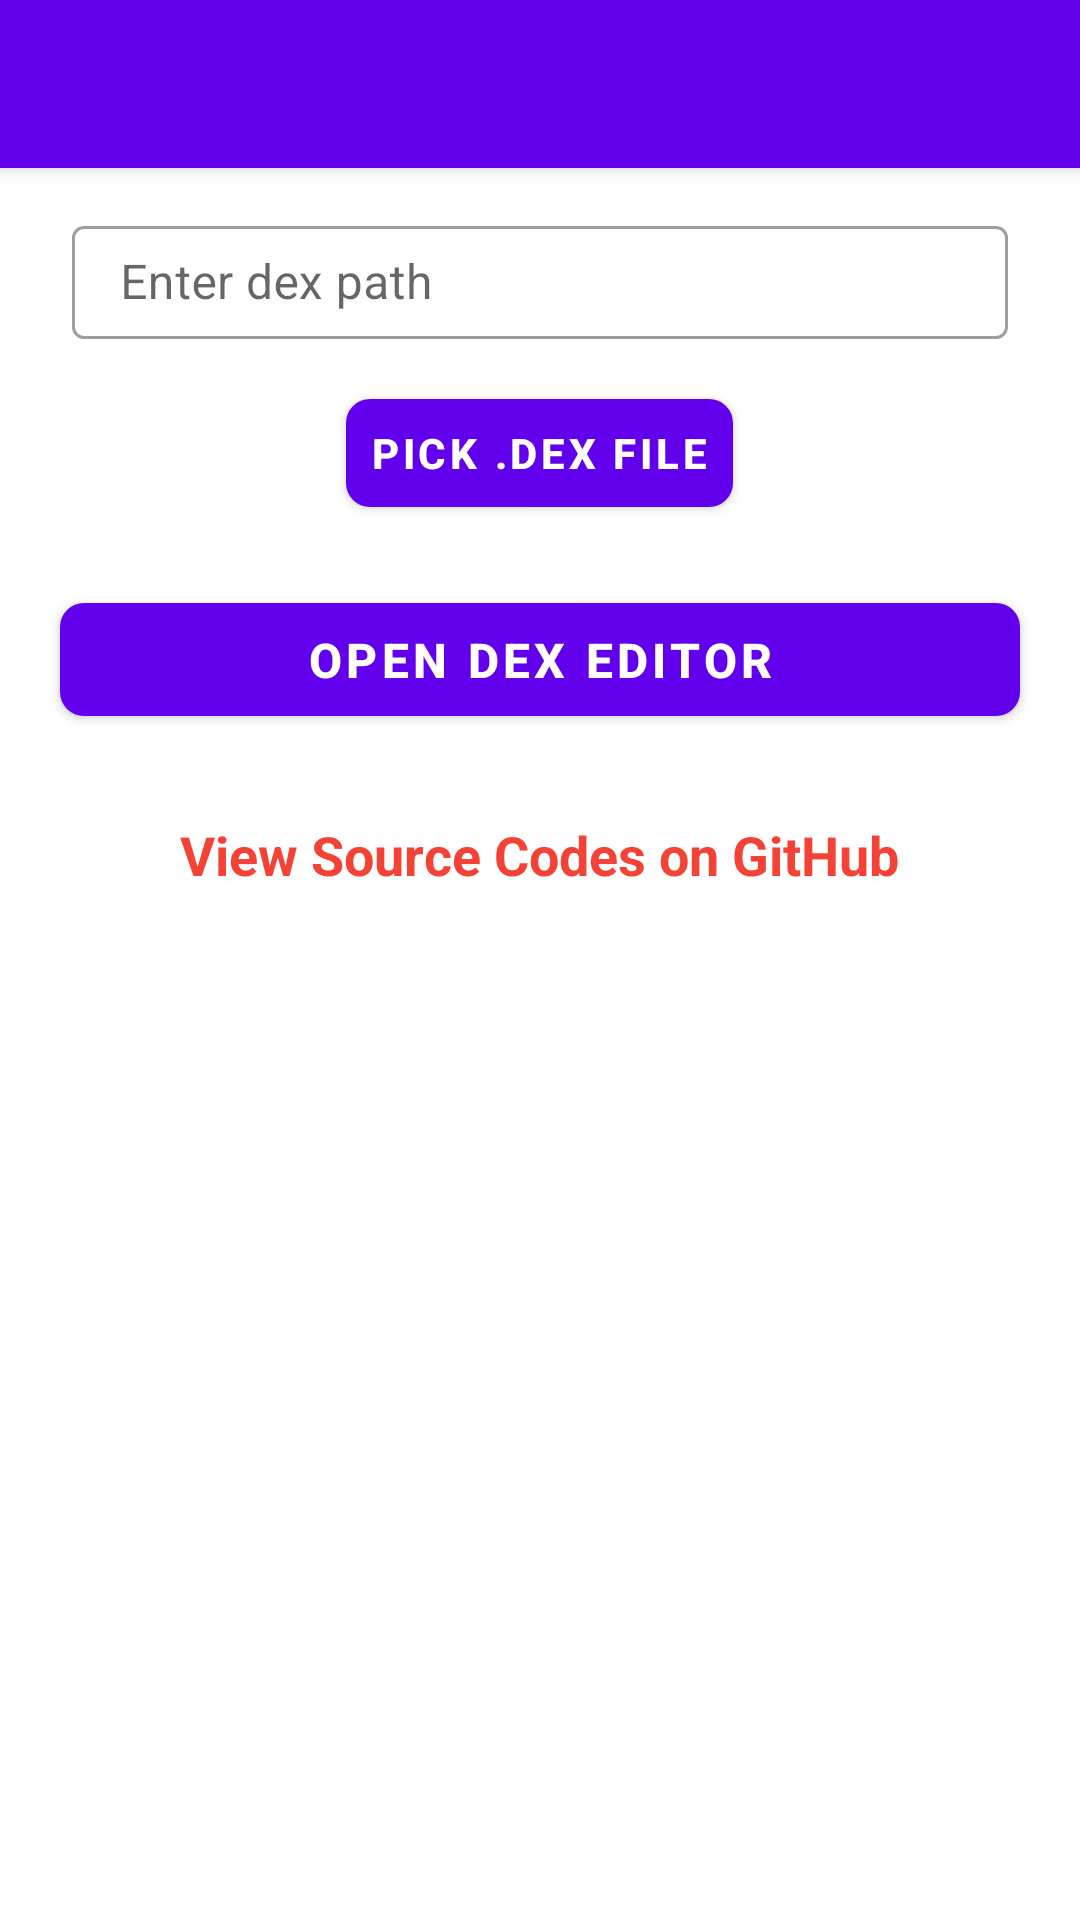

The Android layout XML behind this screen, and the referenced resources:
<!-- AndroidManifest.xml: application theme AppTheme -->
<!-- res/layout/main.xml -->
<?xml version="1.0" encoding="utf-8"?>

<androidx.coordinatorlayout.widget.CoordinatorLayout xmlns:android="http://schemas.android.com/apk/res/android"
    xmlns:app="http://schemas.android.com/apk/res-auto"
    android:id="@+id/_coordinator"
    android:layout_width="match_parent"
    android:layout_height="match_parent">
    <com.google.android.material.appbar.AppBarLayout
        android:theme="@style/AppTheme.AppBarOverlay"
        android:id="@+id/_app_bar"
        android:layout_width="match_parent"
        android:layout_height="wrap_content">
        <androidx.appcompat.widget.Toolbar
            android:id="@+id/_toolbar"
            android:background="?attr/colorPrimary"
            android:layout_width="match_parent"
            android:layout_height="?attr/actionBarSize"
            app:popupTheme="@style/AppTheme.PopupOverlay" />
    </com.google.android.material.appbar.AppBarLayout>
    <LinearLayout
        android:orientation="vertical"
        android:layout_width="match_parent"
        android:layout_height="match_parent"
        app:layout_behavior="@string/appbar_scrolling_view_behavior">
        <com.google.android.material.textfield.TextInputLayout
            android:orientation="vertical"
            android:id="@+id/textinput1"
            android:padding="4dp"
            android:layout_width="match_parent"
            android:layout_height="wrap_content"
            android:layout_marginLeft="20dp"
            android:layout_marginTop="10dp"
            android:layout_marginRight="20dp"
            android:layout_marginBottom="10dp"
            style="@style/Widget.MaterialComponents.TextInputLayout.OutlinedBox">
            <EditText
                android:textSize="16sp"
                android:textColor="#ff000000"
                android:textColorHint="#ff607d8b"
                android:layout_gravity="center_vertical"
                android:id="@+id/edit_path"
                android:padding="8dp"
                android:focusable="true"
                android:importantForAutofill="no"
                android:layout_width="match_parent"
                android:layout_height="wrap_content"
                android:inputType="text"
        android:hint="@string/enter_dex_path"
                android:imeOptions="actionDone" />
        </com.google.android.material.textfield.TextInputLayout>
        <com.google.android.material.button.MaterialButton
            android:textAppearance="@style/TextAppearance.MaterialComponents.Button"
            android:textSize="14sp"
            android:textStyle="bold"
            android:textColor="#ffffffff"
            android:gravity="center"
            android:layout_gravity="center"
            android:id="@+id/materialbutton1"
            android:padding="8dp"
            android:layout_width="wrap_content"
            android:layout_height="wrap_content"
        android:text="@string/pick_dex_file"
            app:backgroundTint="@color/colorPrimary"
            app:cornerRadius="8dp"
            style="@style/Widget.MaterialComponents.Button" />
        <com.google.android.material.button.MaterialButton
            android:textAppearance="@style/TextAppearance.MaterialComponents.Button"
            android:textSize="16sp"
            android:textStyle="bold"
            android:textColor="#ffffffff"
            android:gravity="center"
            android:id="@+id/open_dex"
            android:padding="8dp"
            android:layout_width="match_parent"
            android:layout_height="wrap_content"
            android:layout_margin="20dp"
        android:text="@string/open_dex_editor"
            app:backgroundTint="@color/colorPrimary"
            app:cornerRadius="8dp"
            style="@style/Widget.MaterialComponents.Button" />
        <TextView
            android:textSize="18sp"
            android:textStyle="bold"
            android:textColor="#fff44336"
            android:gravity="center"
            android:layout_gravity="center"
            android:id="@+id/textview1"
            android:padding="8dp"
            android:layout_width="wrap_content"
            android:layout_height="wrap_content"
        android:text="@string/view_source_codes_github" />
    </LinearLayout>
</androidx.coordinatorlayout.widget.CoordinatorLayout>
<!-- resources referenced by this layout -->
<resources>
  <string name="enter_dex_path">Enter dex path</string>
  <string name="open_dex_editor">Open Dex Editor</string>
  <string name="pick_dex_file">Pick .dex file</string>
  <string name="view_source_codes_github">View Source Codes on GitHub</string>
  <style name="AppTheme.AppBarOverlay" parent="ThemeOverlay.MaterialComponents.Dark.ActionBar" />
  <style name="AppTheme.PopupOverlay" parent="ThemeOverlay.MaterialComponents.Light" />
  <style name="AppTheme" parent="Theme.MaterialComponents.Light.NoActionBar">
  		<item name="colorOnPrimary">@android:color/white</item>
  		<item name="colorPrimary">@color/colorPrimary</item>
  		<item name="colorPrimaryDark">@color/colorPrimaryDark</item>
  		<item name="colorAccent">@color/colorAccent</item>
  		<item name="colorControlHighlight">@color/colorControlHighlight</item>
  		<item name="colorControlNormal">@color/colorControlNormal</item>
  	</style>
  <!-- not gathered from this repository: default colours our renderer supplied (Android Studio template values) -->
  <color name="colorPrimary">#FF6200EE</color>
  <color name="colorPrimaryDark">#FF3700B3</color>
  <color name="colorAccent">#FF03DAC5</color>
</resources>
